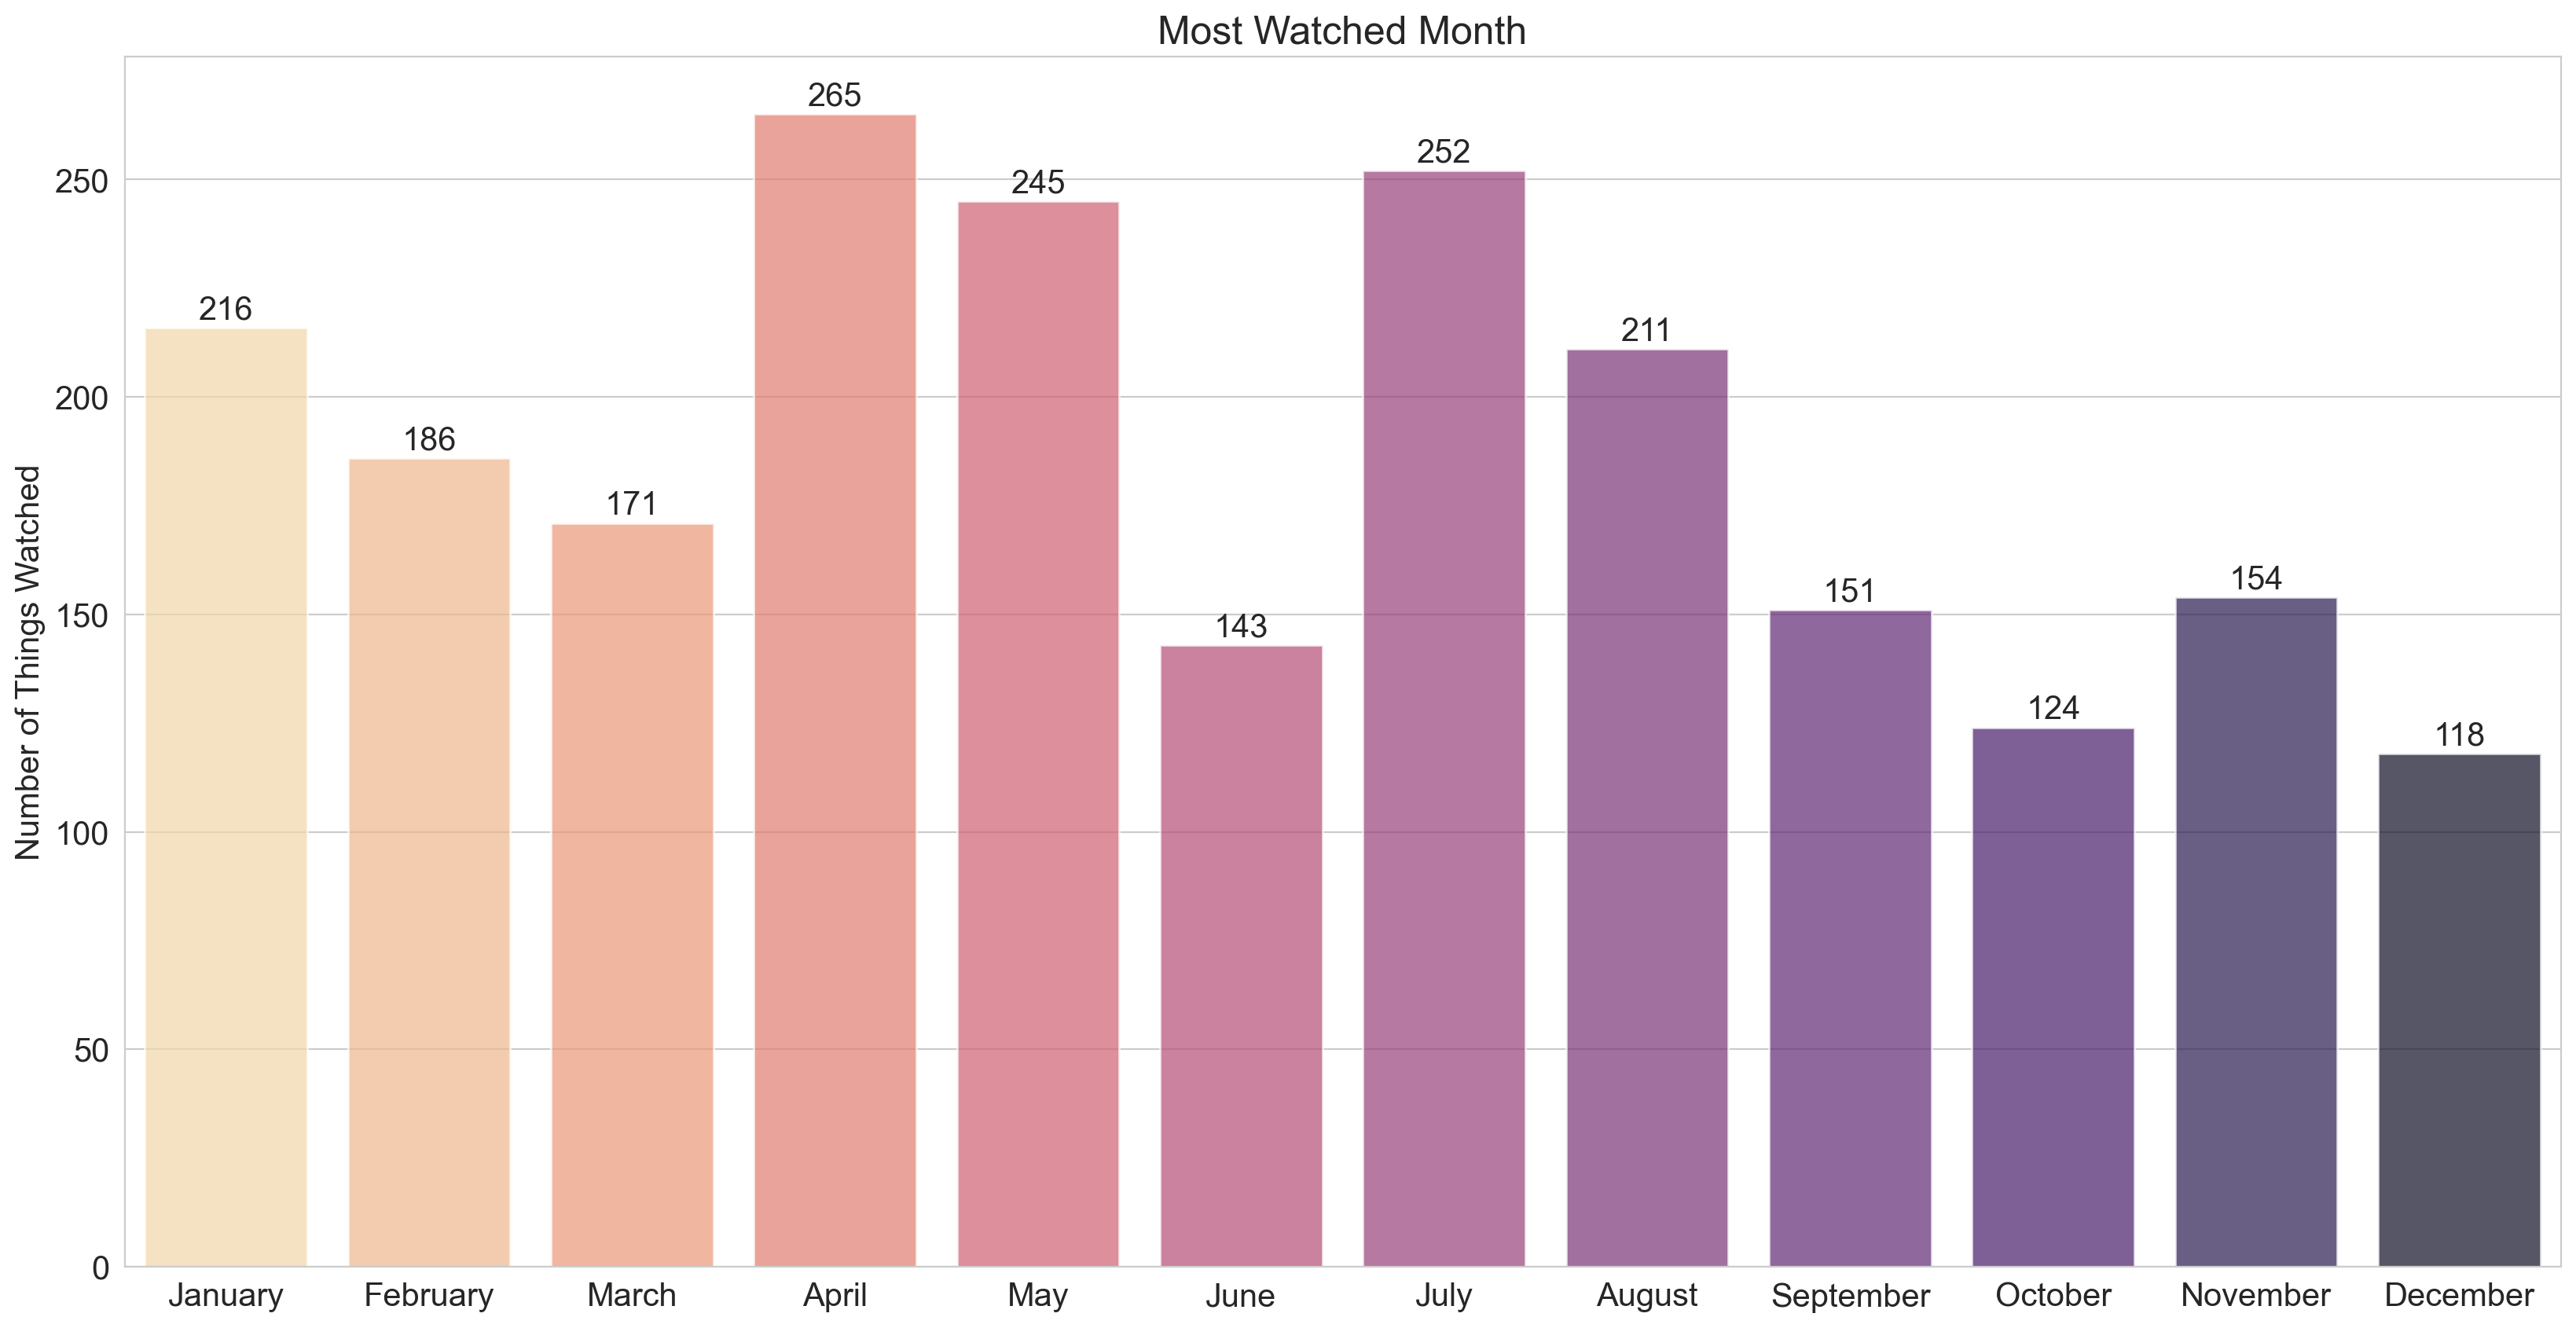

Here is the Python script that generated this plot:
import pandas as pd
from matplotlib import pyplot as plt
import seaborn as sns
plt.rcParams['font.size'] = 15


def execute_pd():
    data = pd.read_csv(
        'ViewingActivity.csv',
        usecols=['Start Time']
    )
    data['Start Time'] = pd.to_datetime(data['Start Time'], utc=True)
    data['month'] = data['Start Time'].dt.month_name()
    data['month'] = pd.Categorical(data['month'],
                                   categories=['January', 'February', "March", "April", "May",
                                               "June", "July", "August", "September", "October",
                                               "November", "December"],
                                   ordered=True)

    sns.set_style('whitegrid')
    plt.figure(figsize=(20, 10))
    ax = sns.barplot(x=data['month'].value_counts().index,
                     y=data['month'].value_counts(),
                     palette="magma_r",
                     alpha=0.7)
    for p in ax.patches:
        ax.text(x=p.get_x() + p.get_width() / 2,
                y=p.get_height() + 4,
                s='{:.0f}'.format(p.get_height()),
                horizontalalignment='center',
                verticalalignment='center')
    # plt.xlabel("Month")
    plt.ylabel("Number of Things Watched")
    plt.title("Most Watched Month")

    plt.show(block=True)


if __name__ == '__main__':
    execute_pd()
